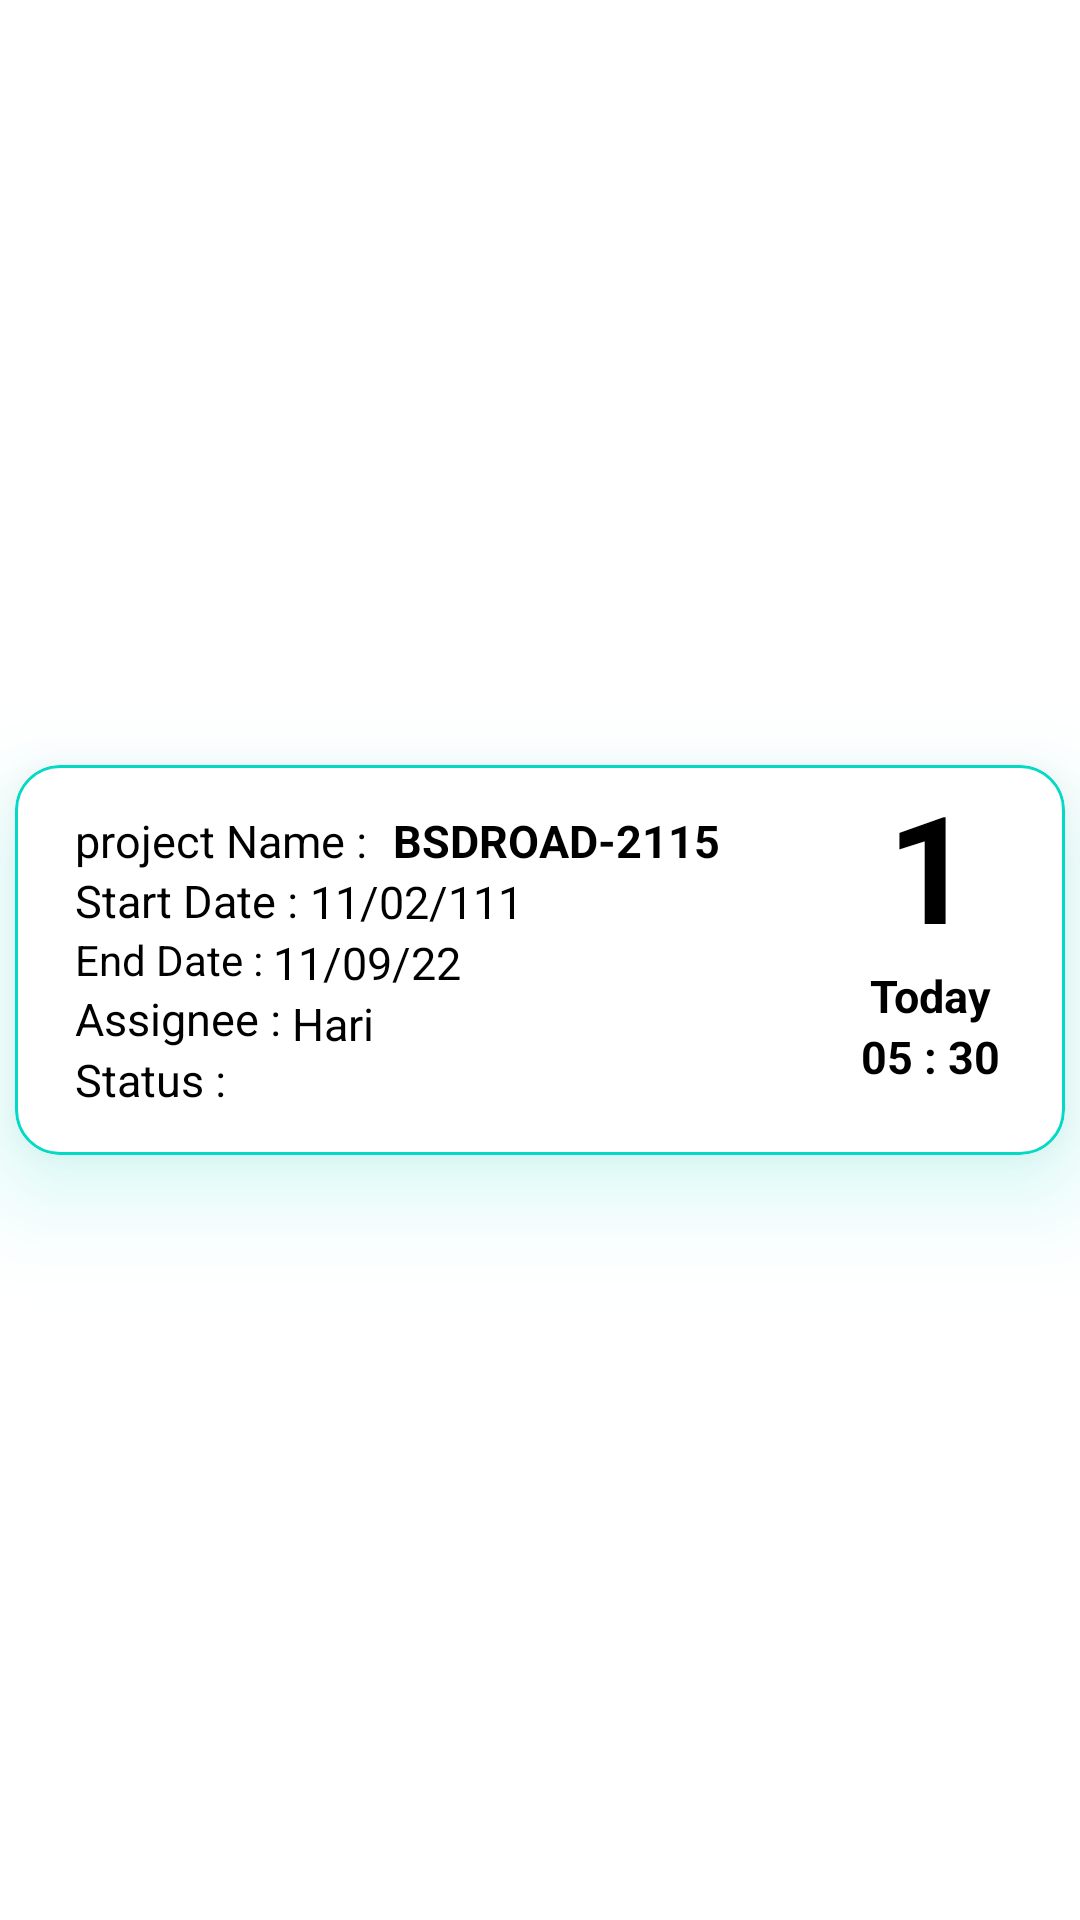

Layout XML and referenced resources for this Android screen:
<!-- AndroidManifest.xml: application theme Theme.AndroApp -->
<!-- res/layout/work_list.xml -->
<?xml version="1.0" encoding="utf-8"?>
<androidx.constraintlayout.widget.ConstraintLayout xmlns:android="http://schemas.android.com/apk/res/android"
    xmlns:app="http://schemas.android.com/apk/res-auto"
    android:layout_width="match_parent"
    android:layout_height="wrap_content"
    >

    <com.google.android.material.card.MaterialCardView
        android:id="@+id/cardView"
        android:layout_width="0dp"
        android:layout_height="130dp"
        android:layout_margin="5dp"
        android:backgroundTint="@color/recycle_gray"
        app:cardCornerRadius="15dp"
        app:cardElevation="20dp"
        app:strokeColor="@color/teal_200"
        app:strokeWidth="1dp"
        android:outlineSpotShadowColor="@color/teal_200"
        app:layout_constraintBottom_toBottomOf="parent"
        app:layout_constraintEnd_toEndOf="parent"
        app:layout_constraintStart_toStartOf="parent"
        app:layout_constraintTop_toTopOf="parent">

        <androidx.constraintlayout.widget.ConstraintLayout
            android:layout_width="match_parent"
            android:layout_height="match_parent"
            android:id="@+id/desc">

            <LinearLayout
                android:id="@+id/taskHolderLayout"
                android:layout_width="90dp"
                android:layout_height="match_parent"
                android:background="@color/my_teal"
                android:orientation="vertical"
                app:layout_constraintBottom_toBottomOf="parent"
                app:layout_constraintEnd_toEndOf="parent"
                app:layout_constraintTop_toTopOf="parent">

                <TextView
                    android:id="@+id/count"
                    android:layout_width="match_parent"
                    android:layout_height="wrap_content"
                    android:gravity="center"
                    android:text="1"
                    android:textColor="@color/black"
                    android:textSize="50sp"
                    android:textStyle="bold" />

                <TextView
                    android:id="@+id/day"
                    android:layout_width="match_parent"
                    android:layout_height="wrap_content"
                    android:gravity="center"
                    android:text="Today"
                    android:textColor="@color/black"
                    android:textSize="15sp"
                    android:textStyle="bold" />

                <TextView
                    android:id="@+id/timing"
                    android:layout_width="match_parent"
                    android:layout_height="wrap_content"
                    android:gravity="center"
                    android:text="05 : 30"
                    android:textColor="@color/black"
                    android:textSize="15sp"
                    android:textStyle="bold" />


            </LinearLayout>

            <TextView
                android:id="@+id/projectNamee"
                android:layout_width="wrap_content"
                android:layout_height="wrap_content"
                android:layout_marginTop="15dp"
                android:text="project Name : "
                android:textColor="@color/black"
                android:textSize="15sp"
                android:layout_marginStart="20dp"
                app:layout_constraintStart_toStartOf="parent"
                app:layout_constraintTop_toTopOf="parent" />

            <TextView
                android:id="@+id/projectName"
                android:layout_width="180dp"
                android:layout_height="20dp"
                android:layout_marginTop="15dp"
                android:layout_marginEnd="2dp"
                android:text="BSDROAD-2115"
                android:layout_marginStart="5dp"
                android:textColor="@color/black"
                android:textSize="15sp"
                android:textStyle="bold"
                app:layout_constraintStart_toEndOf="@+id/projectNamee"
                app:layout_constraintTop_toTopOf="parent" />

            <TextView
                android:id="@+id/startDate"
                android:layout_width="wrap_content"
                android:layout_height="wrap_content"
                android:text="Start Date : "
                android:textColor="@color/black"
                android:textSize="15sp"
                android:layout_marginStart="20dp"
                app:layout_constraintStart_toStartOf="parent"
                app:layout_constraintTop_toBottomOf="@+id/projectName" />

            <TextView
                android:id="@+id/startDatee"
                android:layout_width="203dp"
                android:layout_height="0dp"
                android:text="11/02/111"
                android:textColor="@color/black"
                android:textSize="15sp"
                app:layout_constraintStart_toEndOf="@+id/startDate"
                app:layout_constraintTop_toBottomOf="@+id/projectNamee" />

            <TextView
                android:id="@+id/endDate"
                android:layout_width="wrap_content"
                android:layout_height="wrap_content"
                android:text="End Date : "
                android:textColor="@color/black"
                android:layout_marginStart="20dp"
                app:layout_constraintStart_toStartOf="parent"
                app:layout_constraintTop_toBottomOf="@+id/startDate" />

            <TextView
                android:id="@+id/endDatee"
                android:layout_width="213dp"
                android:layout_height="0dp"
                android:text="11/09/22"
                android:textColor="@color/black"
                android:textSize="15sp"
                app:layout_constraintStart_toEndOf="@+id/endDate"
                app:layout_constraintTop_toBottomOf="@+id/startDatee" />
            <TextView
                android:id="@+id/assignee"
                android:layout_width="wrap_content"
                android:layout_height="wrap_content"
                android:text="Assignee : "
                android:textColor="@color/black"
                android:textSize="15sp"
                android:layout_marginStart="20dp"
                app:layout_constraintStart_toStartOf="parent"
                app:layout_constraintTop_toBottomOf="@+id/endDate" />

            <TextView
                android:id="@+id/assigneee"
                android:layout_width="210dp"
                android:layout_height="0dp"
                android:text="Hari"
                android:textColor="@color/black"
                android:textSize="15sp"
                app:layout_constraintStart_toEndOf="@+id/assignee"
                app:layout_constraintTop_toBottomOf="@+id/endDatee" />
            <TextView
                android:id="@+id/statusImage"
                android:layout_width="60dp"
                android:layout_height="wrap_content"
                android:layout_marginStart="20dp"
                android:text="Status :"
                android:textColor="@color/black"
                android:textSize="15sp"
                app:layout_constraintStart_toStartOf="parent"
                app:layout_constraintTop_toBottomOf="@+id/assignee" />

            <ImageView
                android:id="@+id/Image_of_status"
                android:layout_width="wrap_content"
                android:layout_height="wrap_content"
                android:layout_marginStart="10dp"
                app:layout_constraintStart_toEndOf="@+id/statusImage"
                app:layout_constraintTop_toBottomOf="@+id/assignee" />




        </androidx.constraintlayout.widget.ConstraintLayout>
    </com.google.android.material.card.MaterialCardView>

</androidx.constraintlayout.widget.ConstraintLayout>
<!-- resources referenced by this layout -->
<resources>
  <style name="Theme.AndroApp" parent="Theme.MaterialComponents.DayNight.DarkActionBar">
          
          <item name="colorPrimary">@color/purple_500</item>
          <item name="colorPrimaryVariant">@color/purple_700</item>
          <item name="colorOnPrimary">@color/white</item>
          
          <item name="colorSecondary">@color/teal_200</item>
          <item name="colorSecondaryVariant">@color/teal_700</item>
          <item name="colorOnSecondary">@color/black</item>
          
          <item name="android:statusBarColor">?attr/colorPrimaryVariant</item>
          
      </style>
  <!-- not gathered from this repository: default colours our renderer supplied (Android Studio template values) -->
  <color name="purple_500">#FF6200EE</color>
  <color name="purple_700">#FF3700B3</color>
  <color name="teal_200">#FF03DAC5</color>
  <color name="teal_700">#FF018786</color>
  <color name="black">#FF000000</color>
  <color name="white">#FFFFFFFF</color>
</resources>
